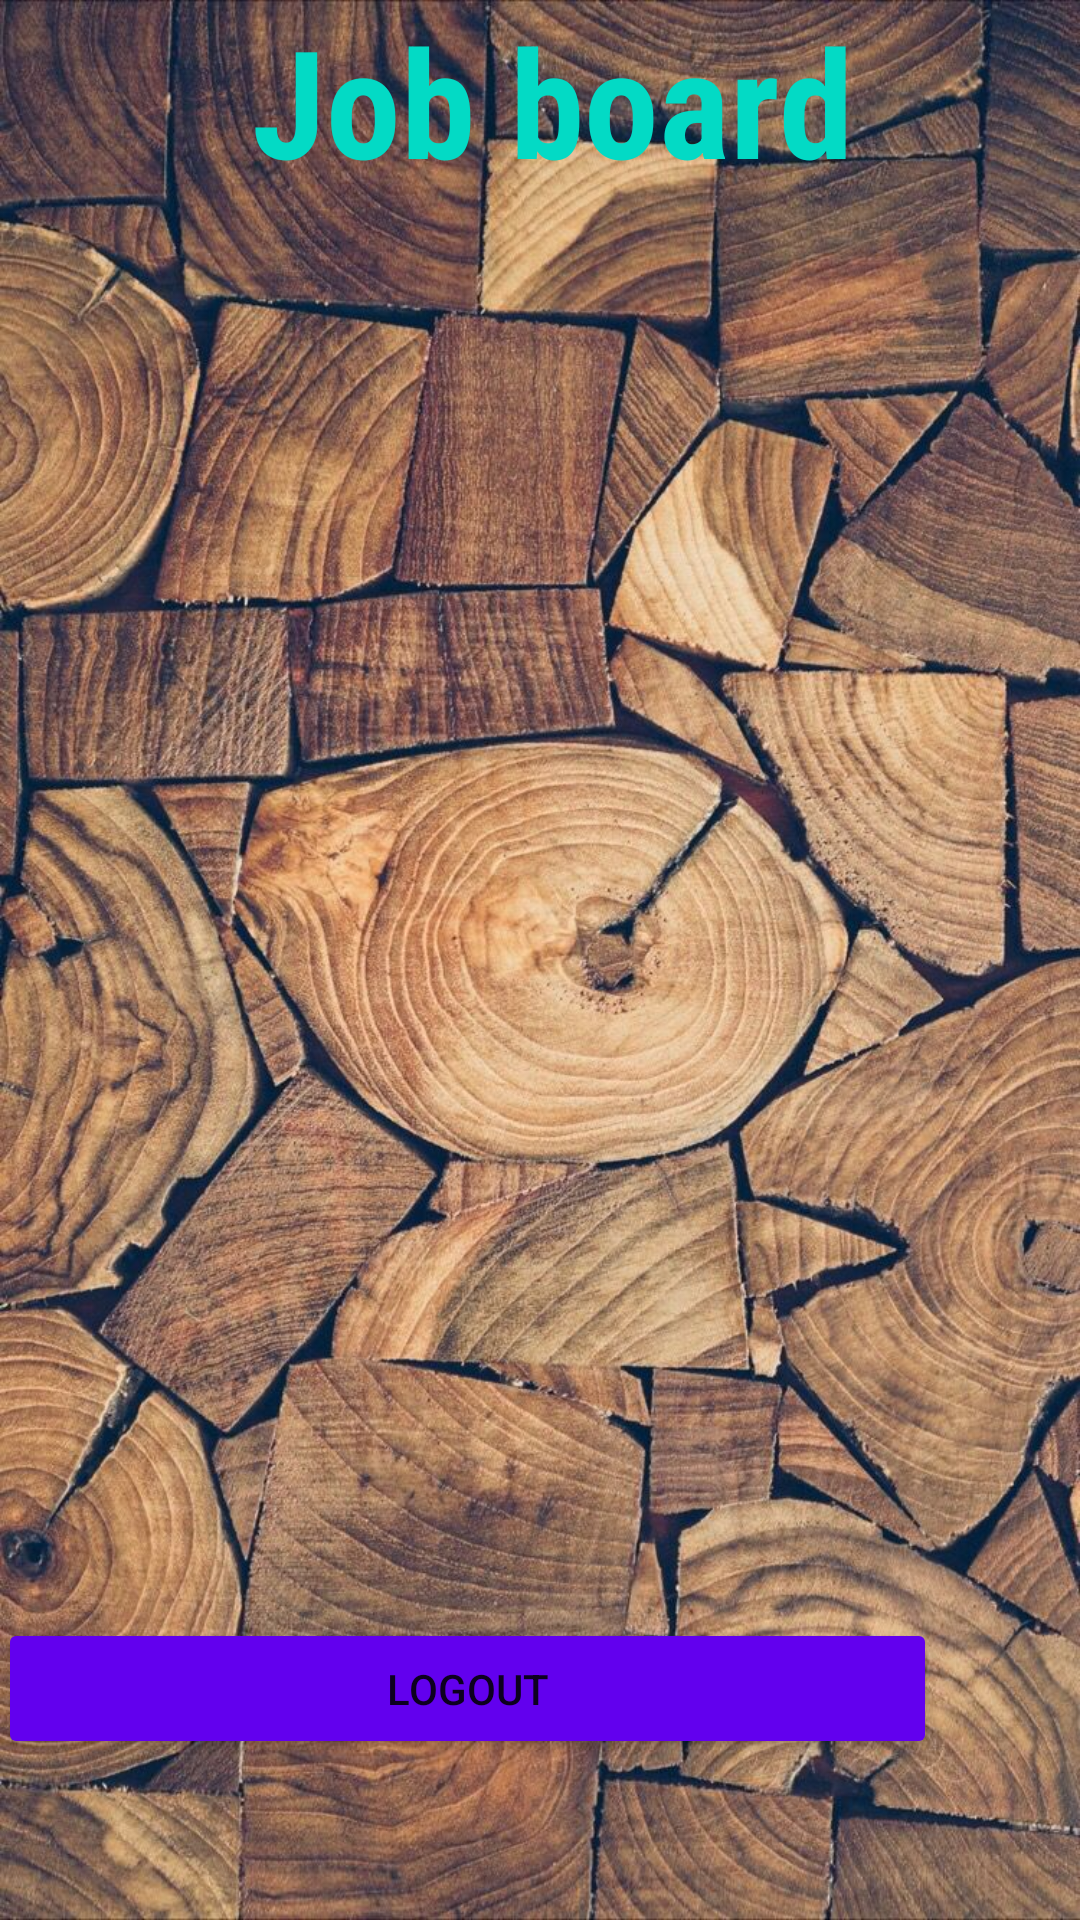

Here is an Android app screen rendered from its layout file. Give the layout XML and the strings, colors and styles it references.
<!-- AndroidManifest.xml: application theme Theme.Questapp -->
<!-- res/layout/activity_board.xml -->
<?xml version="1.0" encoding="utf-8"?>
<androidx.constraintlayout.widget.ConstraintLayout xmlns:android="http://schemas.android.com/apk/res/android"
    xmlns:app="http://schemas.android.com/apk/res-auto"
    xmlns:tools="http://schemas.android.com/tools"
    android:layout_width="match_parent"
    android:layout_height="match_parent"
    android:background="@drawable/wood"
    tools:context=".board">

    <TextView
        android:id="@+id/title"
        android:layout_width="match_parent"
        android:layout_height="wrap_content"
        android:layout_marginStart="8dp"
        android:layout_marginBottom="575dp"
        android:fontFamily="sans-serif-condensed"
        android:gravity="center"
        android:text="Job board"
        android:textColor="@color/teal_200"
        android:textSize="50dp"
        android:textStyle="bold"
        app:layout_constraintStart_toStartOf="parent"
        app:layout_constraintTop_toTopOf="parent" />


    <Button
        android:id="@+id/logout"
        android:layout_width="313dp"
        android:layout_height="47dp"
        android:layout_below="@+id/title"
        android:layout_marginStart="48dp"
        android:layout_marginEnd="48dp"
        android:layout_marginBottom="30dp"

        android:backgroundTint="@color/purple_500"
        android:text="Logout"
        app:layout_constraintBottom_toBottomOf="parent"
        app:layout_constraintEnd_toEndOf="parent"
        app:layout_constraintHorizontal_bias="1.0"
        app:layout_constraintStart_toStartOf="parent"
        app:layout_constraintTop_toBottomOf="@+id/title"
        app:layout_constraintVertical_bias="0.952" />


</androidx.constraintlayout.widget.ConstraintLayout>
<!-- resources referenced by this layout -->
<resources>
  <!-- drawable wood: jpg bitmap (drawable-v24, 280393 bytes) -->
  <style name="Theme.Questapp" parent="Theme.MaterialComponents.DayNight.DarkActionBar">
          
          <item name="colorPrimary">@color/purple_500</item>
          <item name="colorPrimaryVariant">@color/purple_700</item>
          <item name="colorOnPrimary">@color/white</item>
          
          <item name="colorSecondary">@color/teal_200</item>
          <item name="colorSecondaryVariant">@color/teal_700</item>
          <item name="colorOnSecondary">@color/black</item>
          
          <item name="android:statusBarColor" tools:targetApi="l">?attr/colorPrimaryVariant</item>
          
      </style>
  <!-- not gathered from this repository: default colours our renderer supplied (Android Studio template values) -->
  <color name="purple_500">#FF6200EE</color>
  <color name="purple_700">#FF3700B3</color>
  <color name="teal_200">#FF03DAC5</color>
  <color name="teal_700">#FF018786</color>
  <color name="black">#FF000000</color>
  <color name="white">#FFFFFFFF</color>
</resources>
